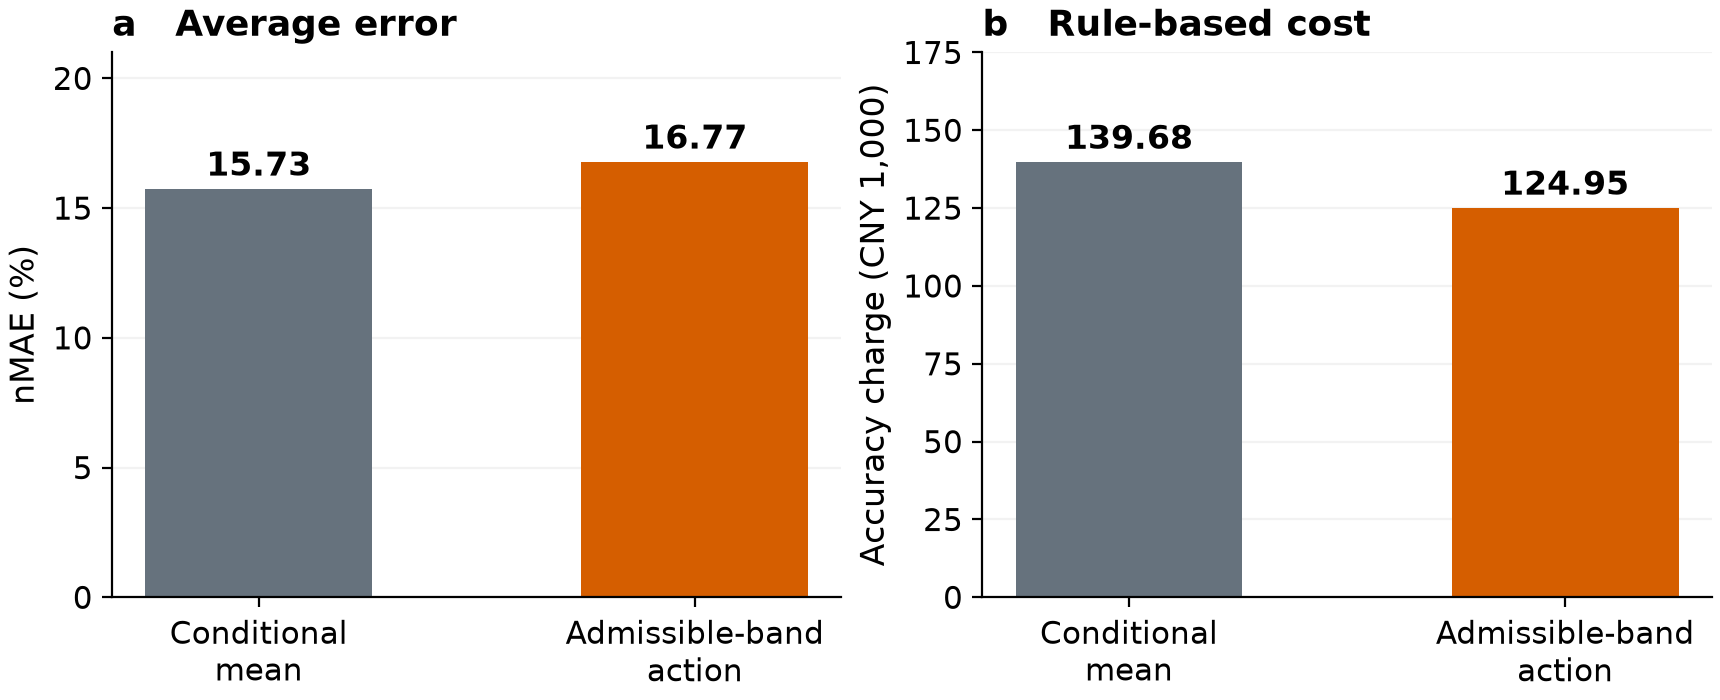

The data file committed next to this chart (first rows):
model, n, nmae, failure_fraction, failed_points, accuracy_charge_cny, horizon_minutes, saved_cny, fee_reduction_pct
raw25_mean_action, 9345, 0.1573, 0.4273, 3993, 139675, 240, 9130, 6.135
raw25, 9345, 0.1677, 0.3822, 3572, 124949, 240, 23856, 16.03
